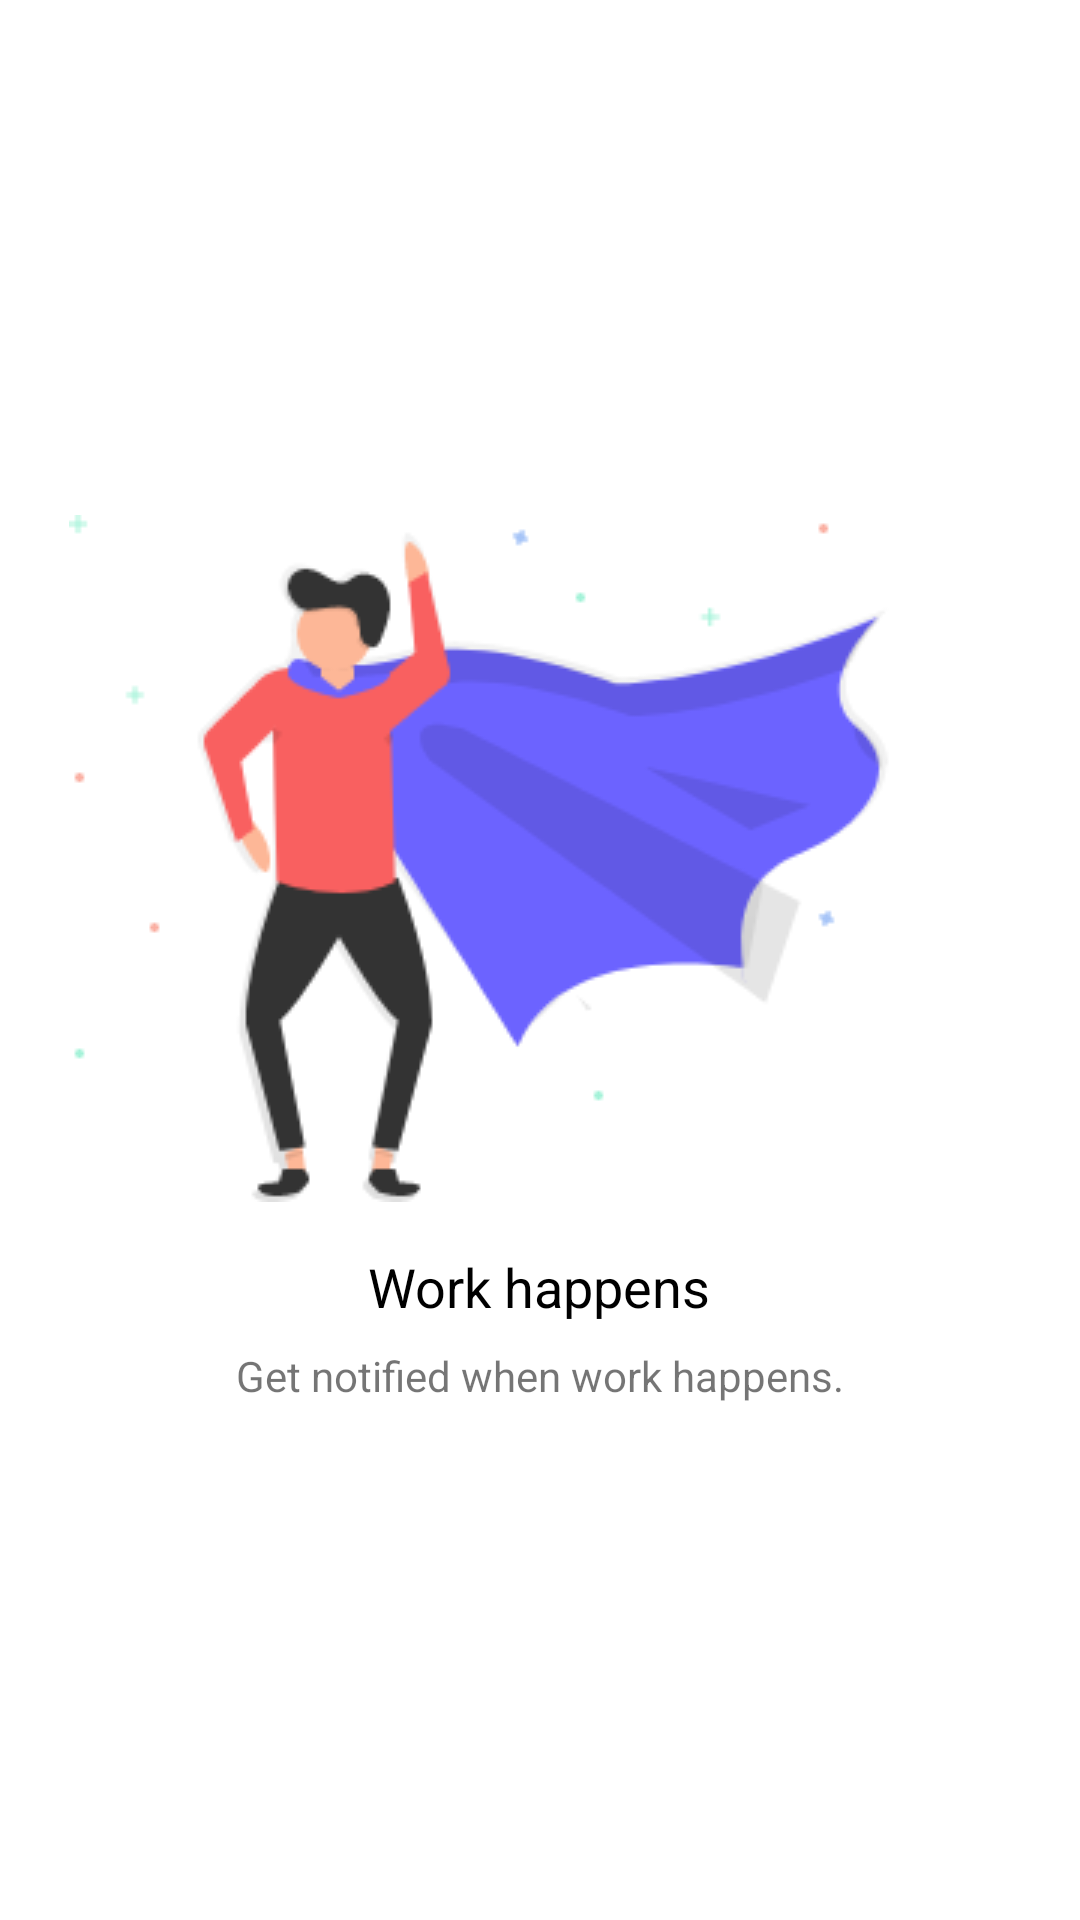

Write the Android layout XML for this screen, with the resource values it uses.
<!-- AndroidManifest.xml: application theme AppTheme -->
<!-- res/layout/fragment_work_through.xml -->
<?xml version="1.0" encoding="utf-8"?>
<LinearLayout xmlns:android="http://schemas.android.com/apk/res/android"
    xmlns:tools="http://schemas.android.com/tools"
    android:layout_width="match_parent"
    android:layout_height="match_parent"
    android:gravity="center"
    android:orientation="vertical"
    tools:context=".view.walkthrough.welcome.WelcomeThroughFragment">

    <ImageView
        android:layout_width="wrap_content"
        android:layout_height="wrap_content"
        android:layout_centerInParent="true"
        android:src="@drawable/walk_through_two" />

    <TextView
        android:layout_width="wrap_content"
        android:layout_height="wrap_content"
        android:layout_marginTop="@dimen/margin16dp"
        android:text="@string/work_happens"
        android:textColor="@android:color/black"
        android:textSize="@dimen/text18sp" />

    <TextView
        android:layout_width="wrap_content"
        android:layout_height="wrap_content"
        android:layout_marginTop="@dimen/margin8dp"
        android:text="@string/notified_work"
        android:textSize="14sp" />


</LinearLayout>
<!-- resources referenced by this layout -->
<resources>
  <dimen name="margin16dp">16dp</dimen>
  <dimen name="margin8dp">8dp</dimen>
  <dimen name="text18sp">18sp</dimen>
  <!-- drawable walk_through_two: png bitmap (drawable, 13439 bytes) -->
  <string name="notified_work">Get notified when work happens.</string>
  <string name="work_happens">Work happens</string>
  <style name="AppTheme" parent="Theme.MaterialComponents.Light.NoActionBar">
          
          <item name="colorPrimary">@color/colorPrimary</item>
          <item name="colorPrimaryDark">@color/colorPrimaryDark</item>
          <item name="colorAccent">@color/colorAccent</item>
          <item name="android:colorBackground">@android:color/white</item>
      </style>
  <color name="colorPrimary">#de4949</color>
  <color name="colorPrimaryDark">#00574B</color>
  <color name="colorAccent">#D81B60</color>
</resources>
